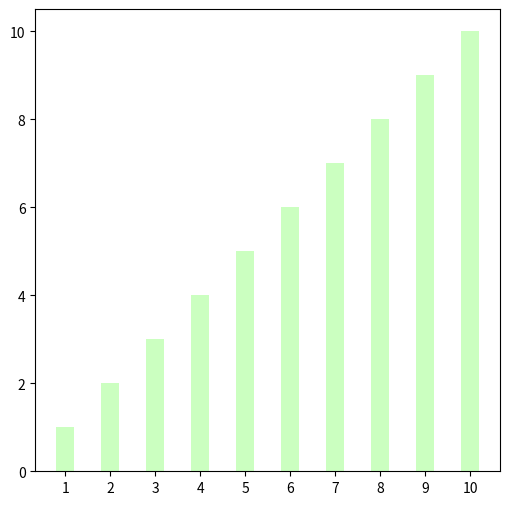

The matplotlib source for this figure:
import matplotlib.pyplot as plt
import matplotlib.animation as ani
from random import shuffle

COLOR_PINK = '#ffc0cb'
COLOR_GOSSIP = '#cbffc0'


def draw_bar(li, color=COLOR_PINK):
  x_axis = list(range(1, len(li) + 1))

  plt.bar(x_axis, li,
          tick_label=li, align='center', width=0.4, color=color)


def draw_frame(frame, sorted_li, steps):
  plt.clf()
  li = steps[frame]
  options = {'color': COLOR_GOSSIP} if li == sorted_li else {}
  draw_bar(steps[frame], **options)


def bubble_sort(li):
  sorted_li = list(li)
  steps = []

  for i in range(0, len(sorted_li)):
    for j in range(1, len(sorted_li) - i):
      if sorted_li[j - 1] > sorted_li[j]:
        sorted_li[j], sorted_li[j - 1] = sorted_li[j - 1], sorted_li[j]

      if len(steps) == 0 or steps[-1] != sorted_li:
        steps.append(list(sorted_li))

  return sorted_li, steps


if __name__ == '__main__':
  li = list(range(1, 11))
  shuffle(li)

  sorted_li, steps = bubble_sort(li)

  fig = plt.figure(figsize=(6.0, 6.0))

  # アニメーション中でソート結果が 5 フレーム分余計に長く表示されるようにする。
  # FuncAnimation() には repeat_delay オプションがあるがこれが効かないため。
  steps = steps + [steps[-1]] * 5

  anim = ani.FuncAnimation(fig, draw_frame,fargs=(sorted_li, steps), frames=len(steps))
  anim.save('bubble_sort.gif', writer='imagemagick', fps=5)
